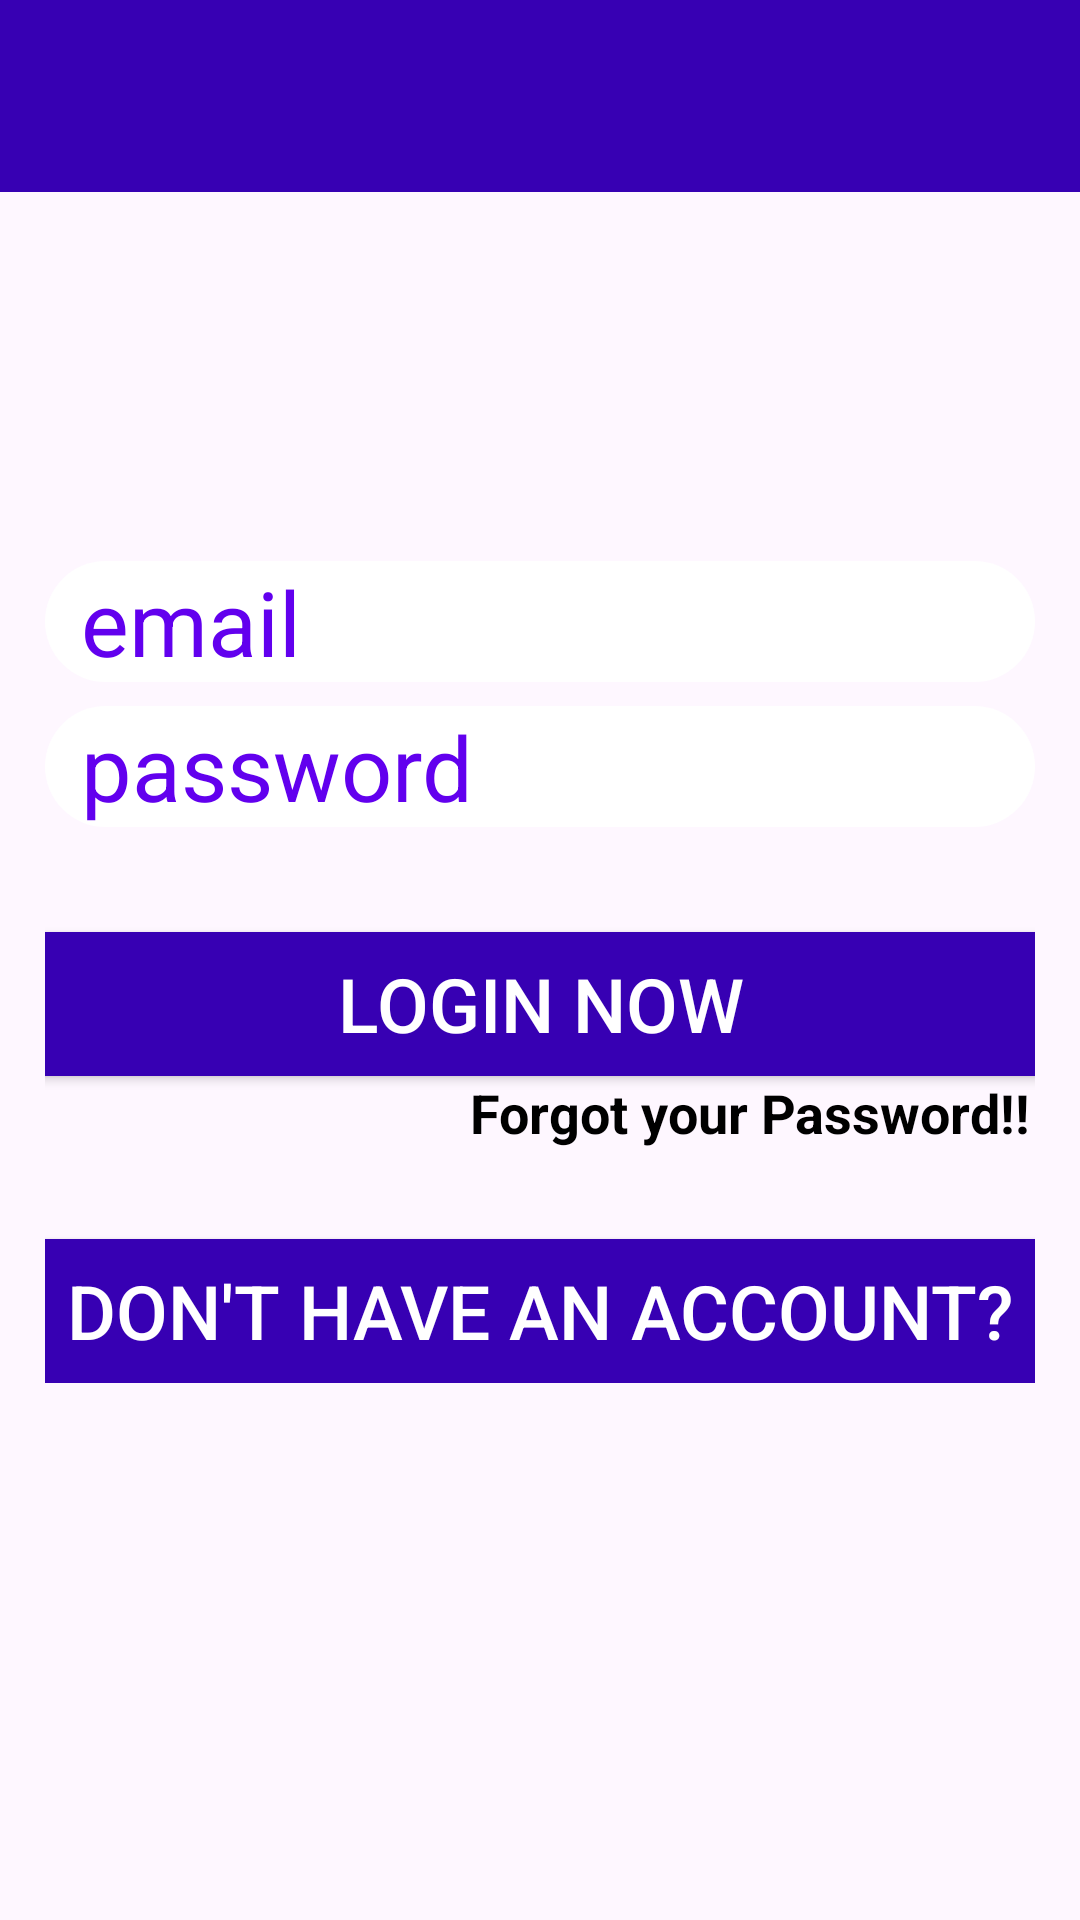

Android layout source for this screen:
<!-- AndroidManifest.xml: application theme Theme.ChattingApp -->
<!-- res/layout/activity_login.xml -->
<?xml version="1.0" encoding="utf-8"?>
<RelativeLayout xmlns:android="http://schemas.android.com/apk/res/android"
    xmlns:tools="http://schemas.android.com/tools"
    android:layout_width="match_parent"
    android:layout_height="match_parent"
    xmlns:app="http://schemas.android.com/apk/res-auto"
    android:background="@drawable/login"
    tools:context=".LoginActivity">

    <com.google.android.material.appbar.AppBarLayout
        android:layout_width="match_parent"
        android:layout_height="wrap_content"
        android:background="@color/colorPrimaryDark"
        android:fitsSystemWindows="true">

        <com.google.android.material.appbar.MaterialToolbar
            android:id="@+id/toolbarLogin"
            android:layout_width="match_parent"
            app:titleTextColor="@color/white"
            android:layout_height="?attr/actionBarSize">

        </com.google.android.material.appbar.MaterialToolbar>

    </com.google.android.material.appbar.AppBarLayout>

    <LinearLayout
        android:layout_width="match_parent"
        android:layout_height="wrap_content"
        android:orientation="vertical"
        android:layout_centerInParent="true"
        android:layout_margin="15dp"
        android:gravity="center_horizontal">

        <EditText
            android:id="@+id/emailLogin"
            android:layout_width="match_parent"
            android:layout_height="wrap_content"
            android:inputType="textEmailAddress"
            android:paddingStart="12dp"
            android:hint="@string/email"
            android:background="@drawable/background_register_text"
            android:layout_marginTop="8dp"
            android:textColor="@color/black"
            android:textSize="30sp"
            android:textColorHint="@color/colorPrimary"
            android:paddingEnd="12dp"/>

        <EditText
            android:id="@+id/passwordLogin"
            android:layout_width="match_parent"
            android:layout_height="wrap_content"
            android:inputType="textPassword"
            android:paddingStart="12dp"
            android:hint="@string/password"
            android:background="@drawable/background_register_text"
            android:layout_marginTop="8dp"
            android:textColor="@color/black"
            android:textSize="30sp"
            android:textColorHint="@color/colorPrimary"
            android:paddingEnd="12dp"/>

        <Button
            android:id="@+id/loginBtn"
            android:layout_width="350dp"
            android:layout_height="wrap_content"
            android:gravity="center"
            android:background="@color/colorPrimaryDark"
            android:layout_marginTop="35dp"
            android:textColor="@color/white"
            android:text="@string/login_now"
            android:textSize="25sp"/>

        <TextView
            android:id="@+id/forgotPassword"
            android:layout_width="wrap_content"
            android:layout_height="wrap_content"
            android:text="@string/forgot_your_password"
            android:textSize="18sp"
            android:textStyle="bold"
            android:layout_marginStart="70dp"
            android:textColor="@color/black"/>

        <Button
            android:id="@+id/loginPageRegisterBtn"
            android:layout_width="350dp"
            android:layout_height="wrap_content"
            android:gravity="center"
            android:background="@color/colorPrimaryDark"
            android:layout_marginTop="30dp"
            android:textColor="@color/white"
            android:text="@string/don_t_have_an_account"
            android:textSize="25sp"/>

    </LinearLayout>

</RelativeLayout>
<!-- resources referenced by this layout -->
<resources>
  <!-- drawable background_register_text (drawable) -->
  <?xml version="1.0" encoding="utf-8"?>
  <shape xmlns:android="http://schemas.android.com/apk/res/android"
      android:shape="rectangle">
      <solid android:color="@android:color/white"/>
      <corners android:radius="30dp"/> 
  </shape>
  <string name="don_t_have_an_account">Don\'t have an account?</string>
  <string name="email">email</string>
  <string name="forgot_your_password">Forgot your Password!!</string>
  <string name="login_now">Login Now</string>
  <string name="password">password</string>
  <style name="Theme.ChattingApp" parent="Base.Theme.ChattingApp">
      </style>
  <style name="Base.Theme.ChattingApp" parent="Theme.Material3.DayNight.NoActionBar">
          
          
          <item name="android:textColorSecondary">@color/white</item>
      </style>
  <!-- not gathered from this repository: default colours our renderer supplied (Android Studio template values) -->
  <color name="black">#FF000000</color>
  <color name="white">#FFFFFFFF</color>
  <color name="colorPrimary">#FF6200EE</color>
  <color name="colorPrimaryDark">#FF3700B3</color>
</resources>
